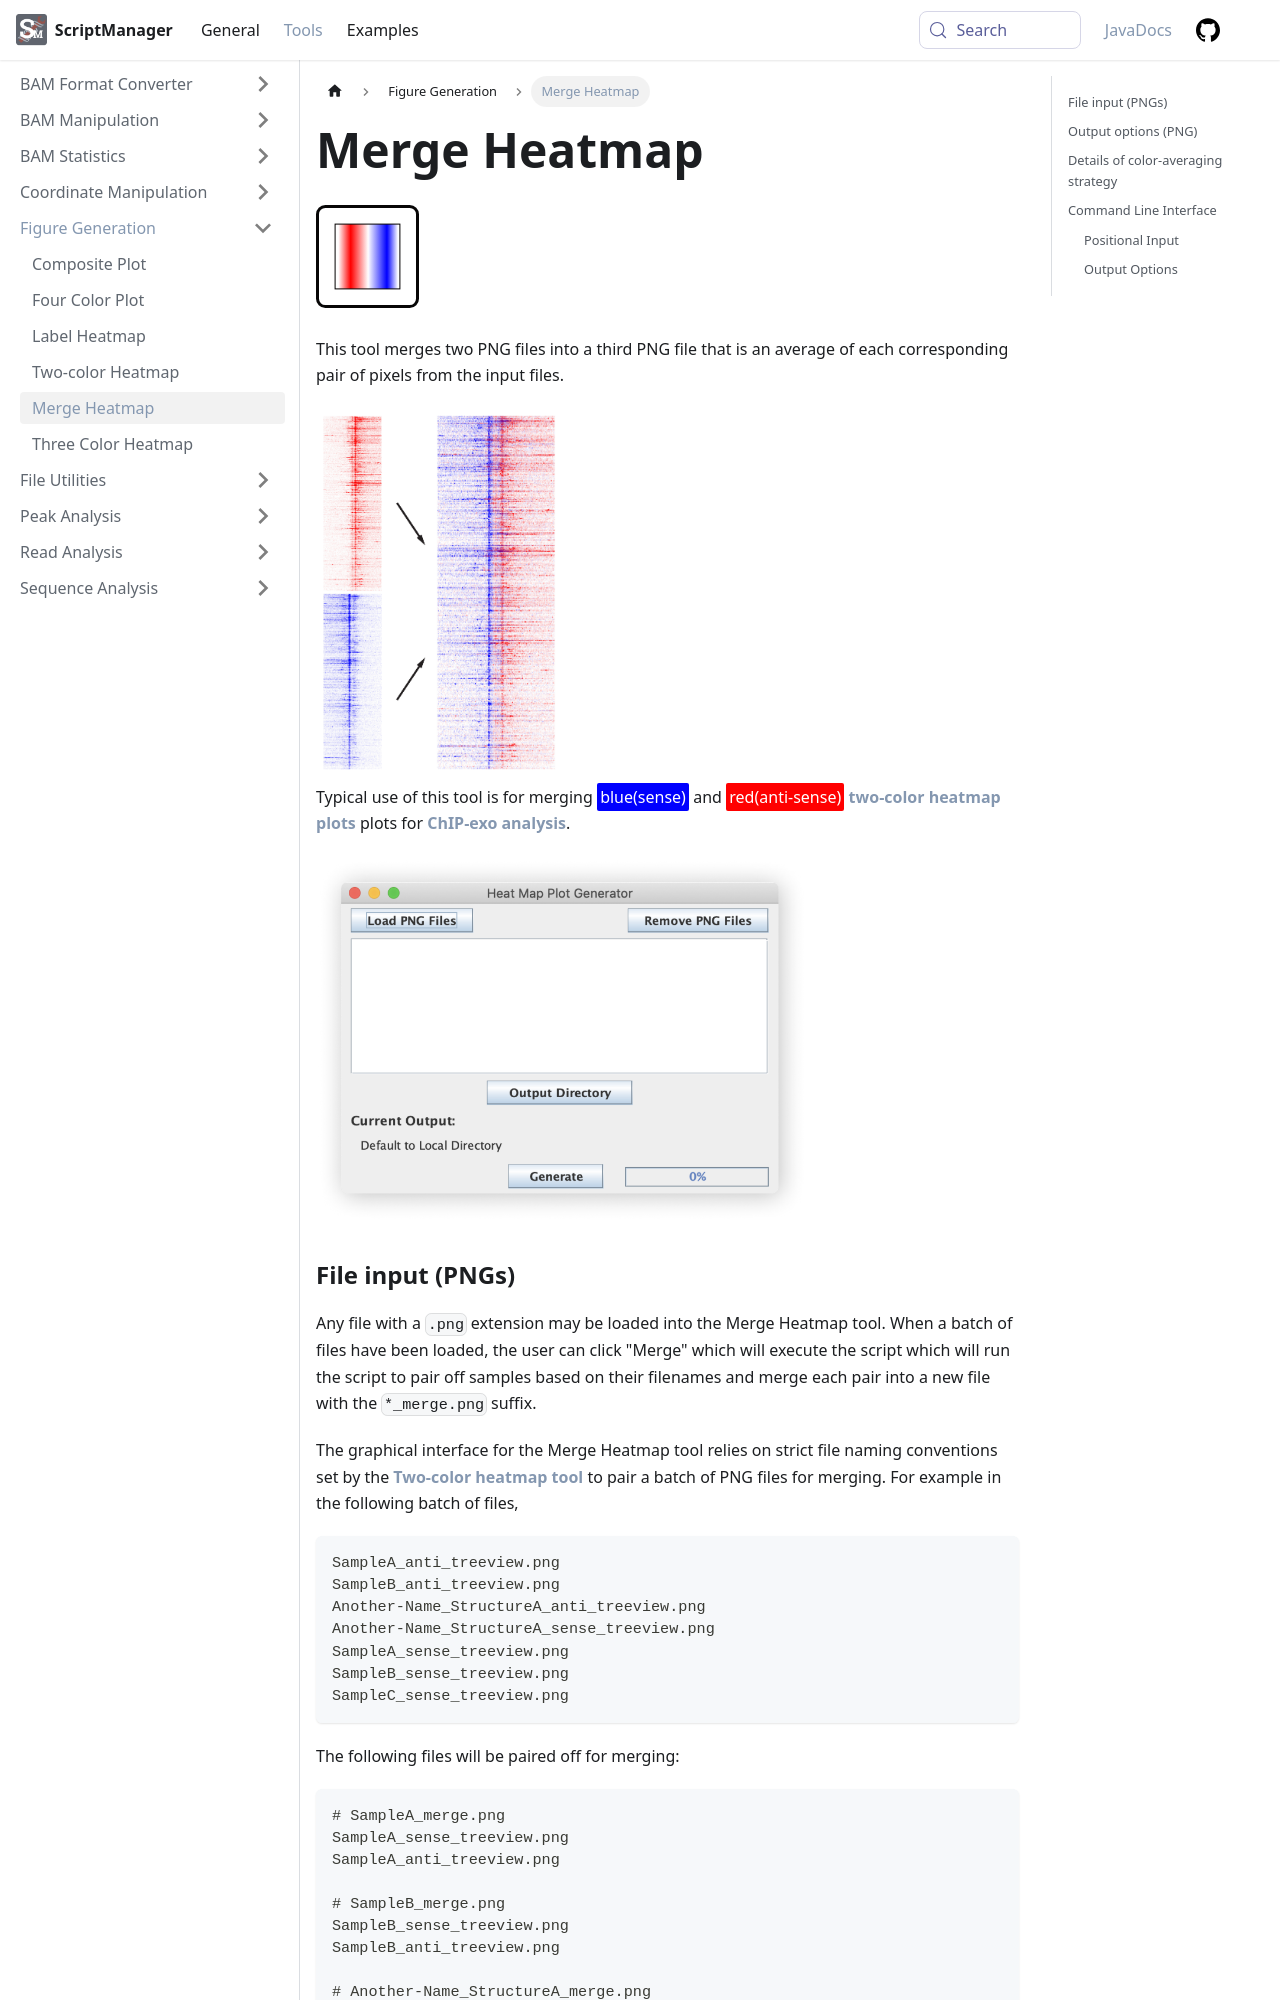

repository: CEGRcode/scriptmanager-docs · page: docs/Tools/figure-generation/merge-heatmap/index.html · generator: docusaurus

---
id: merge-heatmap
title: Merge Heatmap
sidebar_label: Merge Heatmap
---

import Highlight from '@site/src/components/Highlight';

![Merge Heatmap](/../static/icons/Figure_Generation/MergeHeatmaps_square.svg)

This tool merges two PNG files into a third PNG file that is an average of each corresponding pair of pixels from the input files.

<img src={require('./img/MergeHeatMapSchematic.jpg').default} style={{width:35+'%'}}/>

Typical use of this tool is for merging <Highlight color="blue">blue(sense)</Highlight> and <Highlight color="red">red(anti-sense)</Highlight> [**two-color heatmap plots**][heatmap] plots for [**ChIP-exo analysis**][chipexo-tutorial].

<img src={require('/../static/md-img/Figure_Generation/MergeHeatMapWindow.png').default} style={{width:70+'%'}}/>

### File input (PNGs)

Any file with a `.png` extension may be loaded into the Merge Heatmap tool. When a batch of files have been loaded, the user can click "Merge" which will execute the script which will run the script to pair off samples based on their filenames and merge each pair into a new file with the `*_merge.png` suffix.

The graphical interface for the Merge Heatmap tool relies on strict file naming conventions set by the [**Two-color heatmap tool**][heatmap] to pair a batch of PNG files for merging. For example in the following batch of files,

```
SampleA_anti_treeview.png
SampleB_anti_treeview.png
Another-Name_StructureA_anti_treeview.png
Another-Name_StructureA_sense_treeview.png
SampleA_sense_treeview.png
SampleB_sense_treeview.png
SampleC_sense_treeview.png
```

The following files will be paired off for merging:

```
# SampleA_merge.png
SampleA_sense_treeview.png
SampleA_anti_treeview.png

# SampleB_merge.png
SampleB_sense_treeview.png
SampleB_anti_treeview.png

# Another-Name_StructureA_merge.png
Another-Name_StructureA_sense_treeview.png
Another-Name_StructureA_anti_treeview.png

# unpaired
SampleC_sense_treeview.png
```

:::caution
Make sure you are merging PNG files with the same pixel-dimensions. ScriptManager will terminate the process if it encounters a pair of images with unequal dimensions and report it to the user in a pop-up window.
:::
